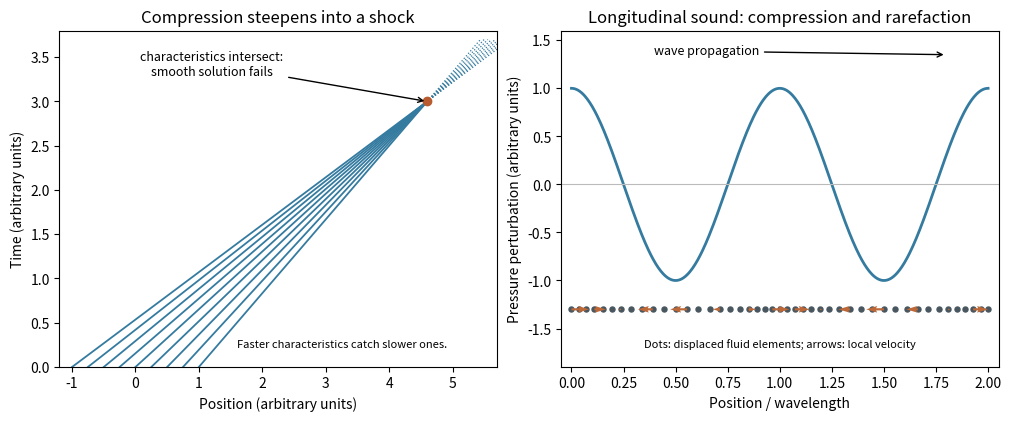

Write Python code to recreate this figure.
"""Original explanatory plot. Tested with Python 3.14, numpy and matplotlib; PNG output goes to the current directory."""
import numpy as np
import matplotlib
matplotlib.use("Agg")
import matplotlib.pyplot as plt
from matplotlib.patches import Rectangle
plt.rcParams.update({"font.size":10,"figure.facecolor":"white","axes.facecolor":"white","savefig.facecolor":"white"})
fig,axs=plt.subplots(1,2,figsize=(10,4.1),layout='constrained')
a=axs[0];gam=5/3;c0=1.;u0=lambda x:.4-.25*x;breaking=3.;t=np.linspace(0,breaking,200);te=np.linspace(breaking,3.7,60)
for x0 in np.linspace(-1,1,9):
 speed=c0+(gam+1)/2*u0(x0);a.plot(x0+speed*t,t,color='#357ba0',lw=1.3);a.plot(x0+speed*te,te,color='#357ba0',lw=.9,ls=':')
a.plot(4.6,3,'o',color='#b85b30');a.annotate('characteristics intersect:\nsmooth solution fails',(4.6,3),(1.2,3.3),ha='center',fontsize=9,arrowprops={'arrowstyle':'->'});a.set(xlim=(-1.2,5.7),ylim=(0,3.8),xlabel='Position (arbitrary units)',ylabel='Time (arbitrary units)',title='Compression steepens into a shock');a.text(1.6,.22,'Faster characteristics catch slower ones.',fontsize=8)
a=axs[1];x=np.linspace(0,2,500);a.plot(x,np.cos(2*np.pi*x),lw=2,color='#357ba0',label='normalized pressure / density perturbation');a.axhline(0,color='#bbb',lw=.8)
q=np.linspace(0,2,45);displ=-.035*np.sin(2*np.pi*q);a.scatter(q+displ,np.full(q.shape,-1.3),s=13,color='#48575f');a.quiver(q[::3]+displ[::3],np.full(q[::3].shape,-1.3),.085*np.cos(2*np.pi*q[::3]),np.zeros(q[::3].shape),angles='xy',scale_units='xy',scale=1,color='#bd6838',width=.005)
a.annotate('wave propagation',(1.8,1.35),(.9,1.35),ha='right',fontsize=9,arrowprops={'arrowstyle':'->'});a.text(1,-1.7,'Dots: displaced fluid elements; arrows: local velocity',ha='center',fontsize=8);a.set(xlim=(-.05,2.05),ylim=(-1.9,1.6),xlabel='Position / wavelength',ylabel='Pressure perturbation (arbitrary units)',title='Longitudinal sound: compression and rarefaction')
fig.savefig('paper-1-shock-and-sound.png',dpi=160);plt.close(fig)
